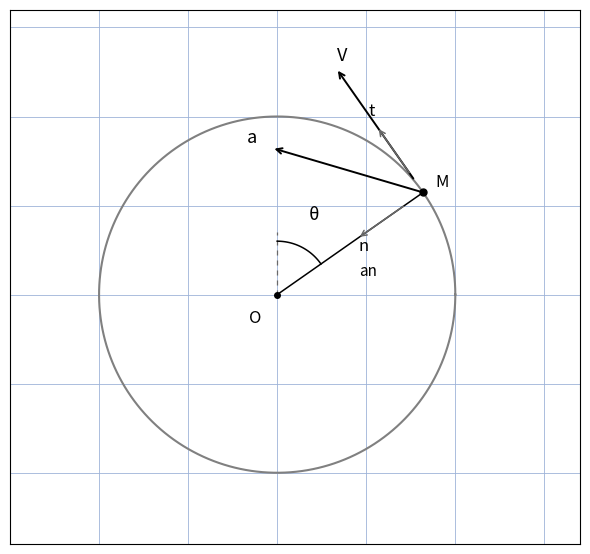

The script that saved this image:
"""Reproduit la figure p.106 du 4e Bloc-Notes : mouvement circulaire (base de Frenet).

Cercle de centre O, point M sur le cercle, rayon OM, vecteur vitesse V
tangent, vecteur acceleration a (vers l'interieur), base (t, n) en M
(t tangente, n normale vers le centre), angle theta au centre.
Sortie : raw/bloc-notes/quatrieme-bloc-notes/assets/cercle-frenet.png
Usage : uv run scripts/reproduce_cercle_frenet.py (depuis Explore/lab/)
"""

import numpy as np
import matplotlib.pyplot as plt
from pathlib import Path

OUT = (
    Path.home()
    / "KpihX-Labs/Explore/sciencurious/raw/bloc-notes/quatrieme-bloc-notes/assets/cercle-frenet.png"
)
OUT.parent.mkdir(parents=True, exist_ok=True)

r = 1.0
phi = np.deg2rad(35)  # position de M (cf. scan p.106 : haut-droite)
M = np.array([r * np.cos(phi), r * np.sin(phi)])
O = np.zeros(2)
T = np.array([-np.sin(phi), np.cos(phi)])  # tangente directe
N = -np.array([np.cos(phi), np.sin(phi)])  # normale vers le centre

fig, ax = plt.subplots(figsize=(6, 6))
ax.set_aspect("equal")
ax.set_xlim(-1.5, 1.7)
ax.set_ylim(-1.4, 1.6)
ax.grid(True, color="#9db3d8", linewidth=0.6)
ax.tick_params(labelbottom=False, labelleft=False, length=0)
ax.set_axisbelow(True)

t = np.linspace(0, 2 * np.pi, 400)
ax.plot(r * np.cos(t), r * np.sin(t), color="gray", linewidth=1.5)
# rayon OM (repere vertical court + rayon, comme au crayon)
ax.plot([O[0], M[0]], [O[1], M[1]], color="black", linewidth=1.1)
ax.plot([O[0], O[0]], [O[1], O[1] + 0.35], color="dimgray", linewidth=0.9,
        linestyle=(0, (4, 4)))
ax.plot(O[0], O[1], "o", color="black", markersize=4)
ax.plot(M[0], M[1], "o", color="black", markersize=5)

# vitesse V tangente (longue fleche)
ax.annotate("", xy=tuple(M + 0.85 * T), xytext=tuple(M + 0.08 * T),
            arrowprops=dict(arrowstyle="->", color="black", linewidth=1.4))
# acceleration a (vers la gauche/interieur)
A = np.array([-0.85, 0.25])
ax.annotate("", xy=tuple(M + A), xytext=tuple(M),
            arrowprops=dict(arrowstyle="->", color="black", linewidth=1.4))
# vecteur tangent unitaire t (petite fleche)
ax.annotate("", xy=tuple(M + 0.45 * T), xytext=tuple(M + 0.12 * T),
            arrowprops=dict(arrowstyle="->", color="dimgray", linewidth=1.1))
# vecteur normal unitaire n (vers le centre)
ax.annotate("", xy=tuple(M + 0.45 * N), xytext=tuple(M + 0.12 * N),
            arrowprops=dict(arrowstyle="->", color="dimgray", linewidth=1.1))

# angle theta au centre (entre la verticale et OM)
arc = np.linspace(np.pi / 2 - 0.15, phi, 40) if phi < np.pi / 2 else \
    np.linspace(phi, np.pi / 2 + 0.15, 40)
arc = np.linspace(phi, np.pi / 2, 40)
ax.plot(0.3 * np.cos(arc), 0.3 * np.sin(arc), color="black", linewidth=1.1)

ax.text(O[0] - 0.16, O[1] - 0.16, "O", fontsize=12)
ax.text(M[0] + 0.07, M[1] + 0.03, "M", fontsize=12)
ax.text(float(M[0] + 0.88 * T[0]) + 0.02, float(M[1] + 0.88 * T[1]) + 0.02,
        "V", fontsize=13)
ax.text(float(M[0] + A[0]) - 0.14, float(M[1] + A[1]) + 0.03,
        "a", fontsize=13)
ax.text(float(M[0] + 0.48 * T[0]) - 0.03, float(M[1] + 0.48 * T[1]) + 0.04,
        "t", fontsize=12)
ax.text(float(M[0] + 0.48 * N[0]) + 0.03, float(M[1] + 0.48 * N[1]) - 0.05,
        "n", fontsize=12)
ax.text(0.18, 0.42, "θ", fontsize=13)
ax.text(M[0] / 2 + 0.05, M[1] / 2 - 0.18, "an", fontsize=11)

fig.tight_layout()
fig.savefig(OUT, dpi=150)
print(f"OK -> {OUT} ({OUT.stat().st_size} o)")
